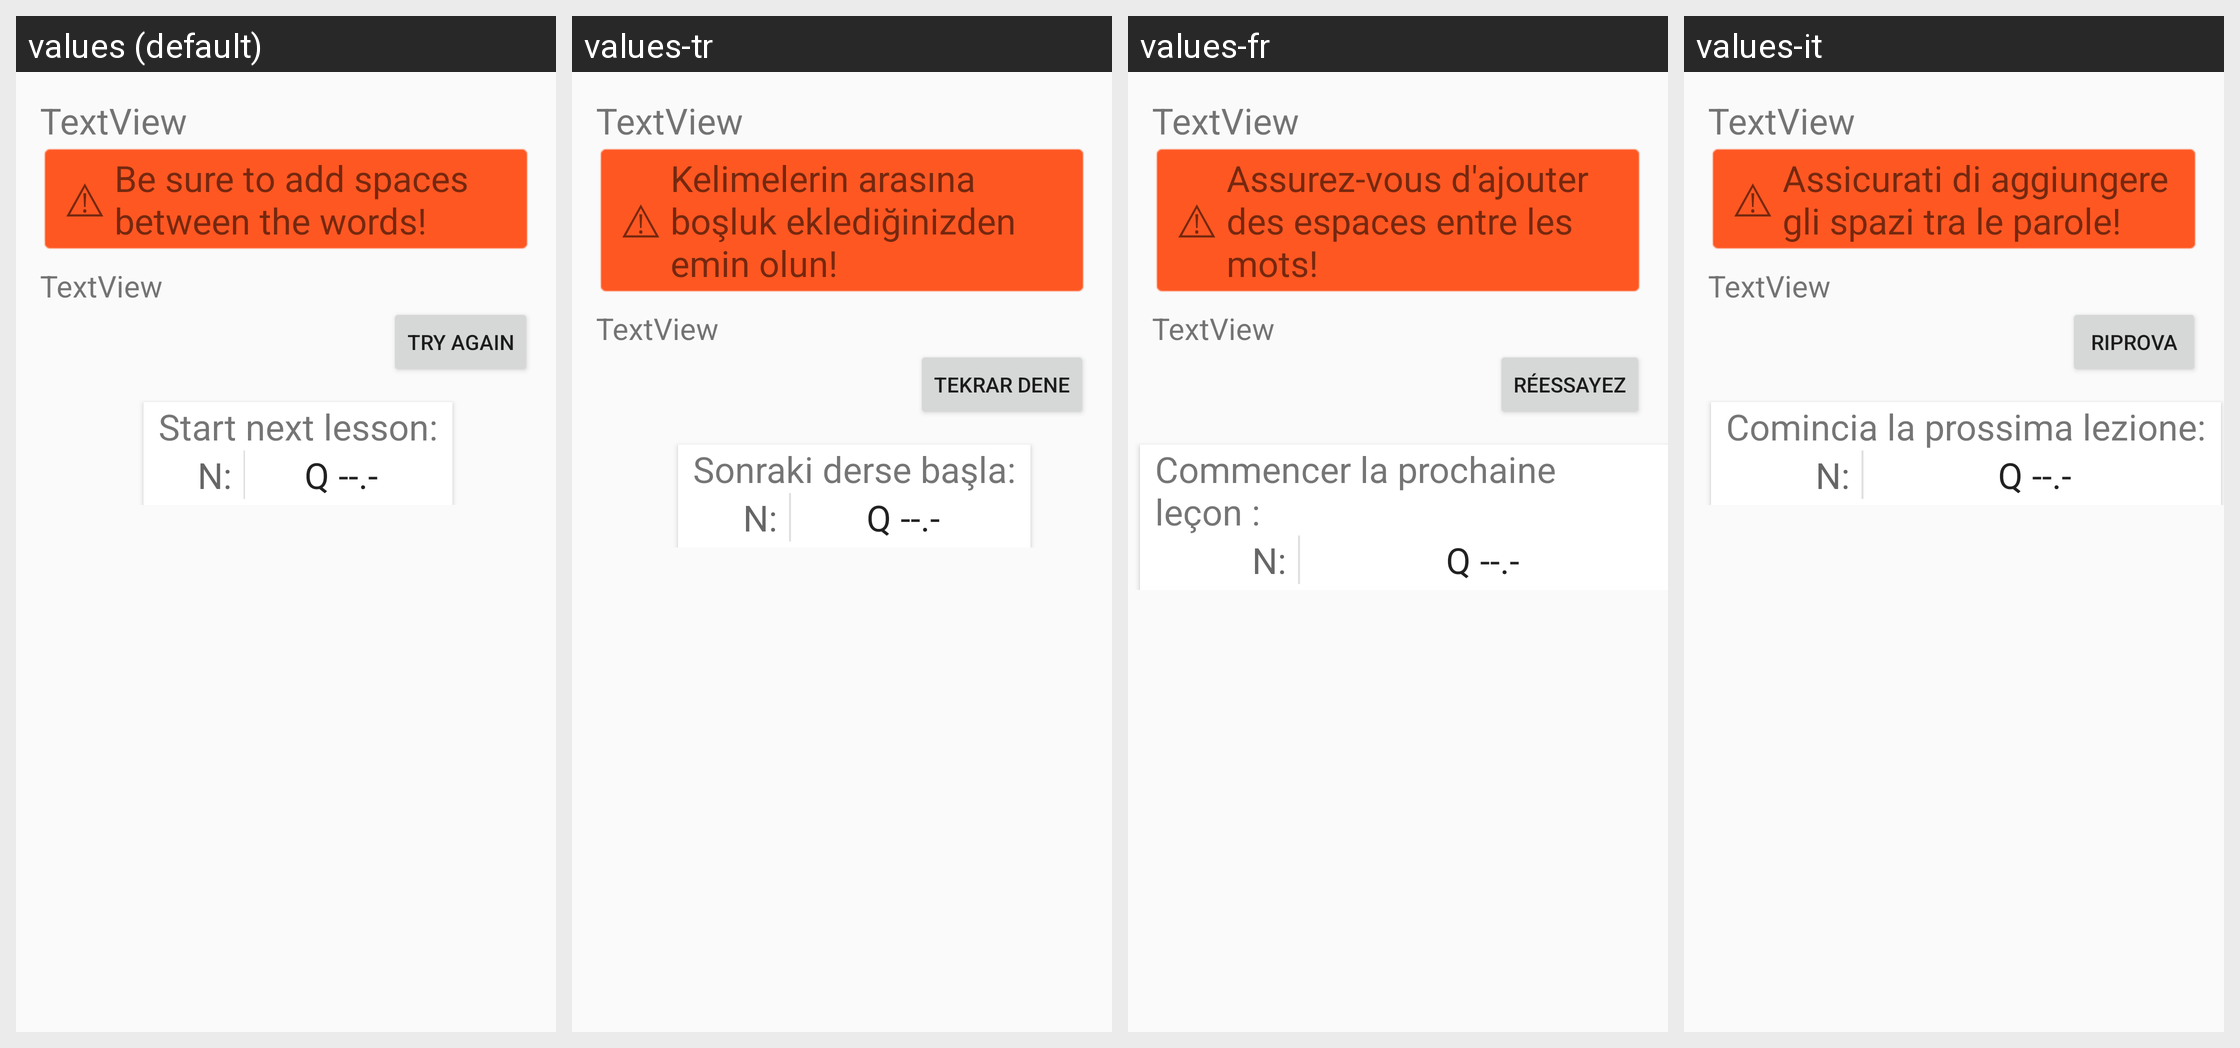

This grid shows one Android layout under several languages. Give, for every string resource on the screen, its name, the default text and each shown locale's text.
Android screen res/layout/activity_training_results.xml rendered under 4 locales, left to right: values (default), values-tr, values-fr, values-it. Device: Nexus 5 (rendered at 1080×1920; each locale shown at half size, 540×960, under a caption strip naming it); theme AppTheme.
Strings drawn on this screen, with the default value and each locale's value (text and hints the layout hard-codes, and strings that could not be matched under every locale, appear in the picture but are not listed):

add_spaces_tip
  values: Be sure to add spaces between the words!
  values-tr: Kelimelerin arasına boşluk eklediğinizden emin olun!
  values-fr: Assurez-vous d'ajouter des espaces entre les mots!
  values-it: Assicurati di aggiungere gli spazi tra le parole!

retry_training_button_label
  values: Try Again
  values-tr: Tekrar Dene
  values-fr: Réessayez
  values-it: Riprova

training_results_next_lesson_heading
  values: Start next lesson:
  values-tr: Sonraki derse başla:
  values-fr: Commencer la prochaine leçon :
  values-it: Comincia la prossima lezione:
